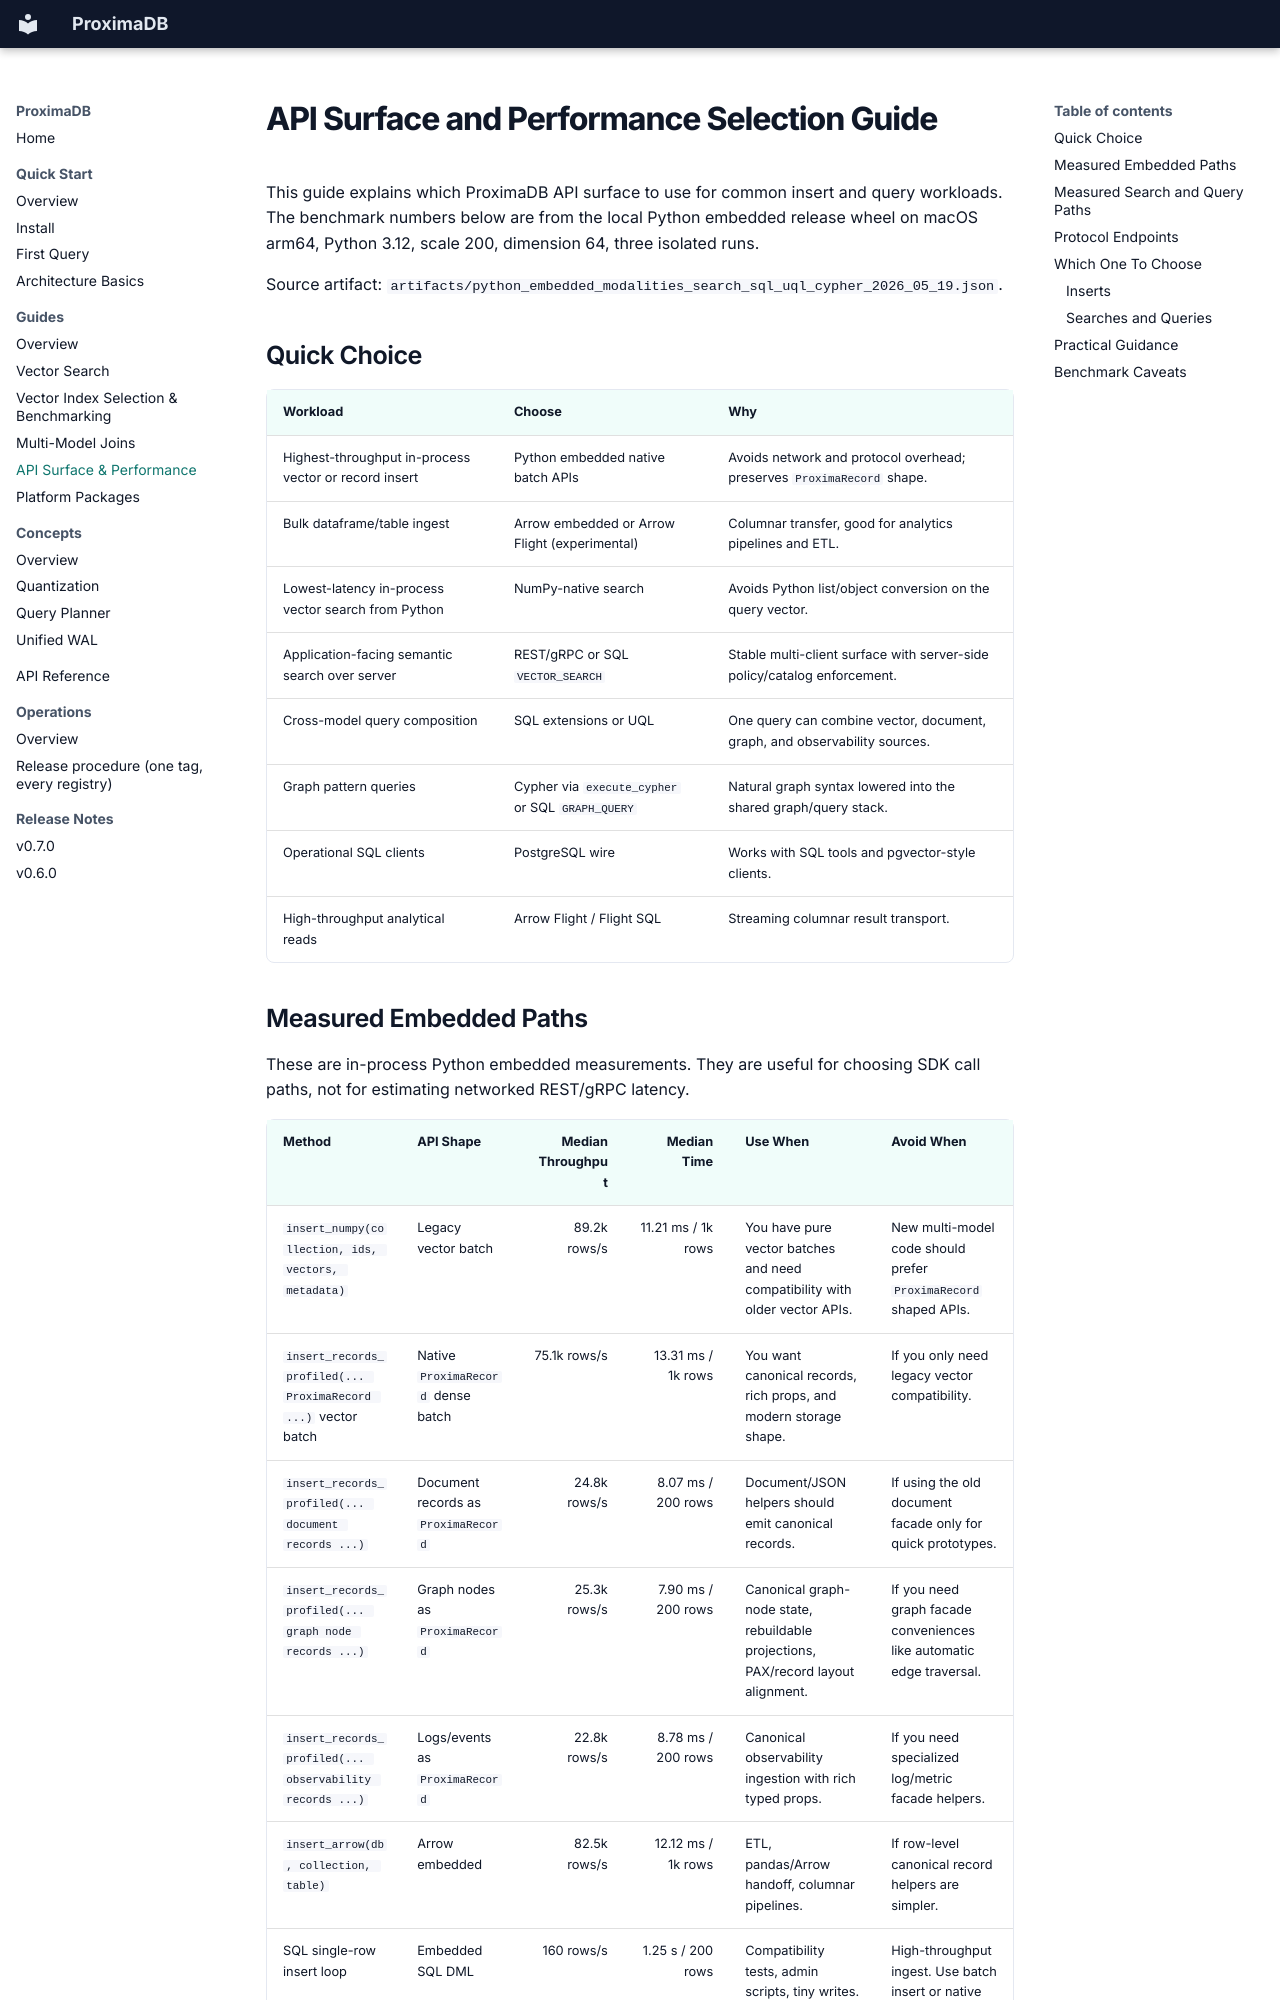

repository: anvai-labs/proximaDB · page: 02-guides/api-surface-performance-guide/index.html · generator: mkdocs

# API Surface and Performance Selection Guide

This guide explains which ProximaDB API surface to use for common insert and query workloads. The benchmark numbers below are from the local Python embedded release wheel on macOS arm64, Python 3.12, scale 200, dimension 64, three isolated runs.

Source artifact: `artifacts/python_embedded_modalities_search_sql_uql_cypher_2026_05_19.json`.

## Quick Choice

| Workload | Choose | Why |
|---|---|---|
| Highest-throughput in-process vector or record insert | Python embedded native batch APIs | Avoids network and protocol overhead; preserves `ProximaRecord` shape. |
| Bulk dataframe/table ingest | Arrow embedded or Arrow Flight (experimental) | Columnar transfer, good for analytics pipelines and ETL. |
| Lowest-latency in-process vector search from Python | NumPy-native search | Avoids Python list/object conversion on the query vector. |
| Application-facing semantic search over server | REST/gRPC or SQL `VECTOR_SEARCH` | Stable multi-client surface with server-side policy/catalog enforcement. |
| Cross-model query composition | SQL extensions or UQL | One query can combine vector, document, graph, and observability sources. |
| Graph pattern queries | Cypher via `execute_cypher` or SQL `GRAPH_QUERY` | Natural graph syntax lowered into the shared graph/query stack. |
| Operational SQL clients | PostgreSQL wire | Works with SQL tools and pgvector-style clients. |
| High-throughput analytical reads | Arrow Flight / Flight SQL | Streaming columnar result transport. |
